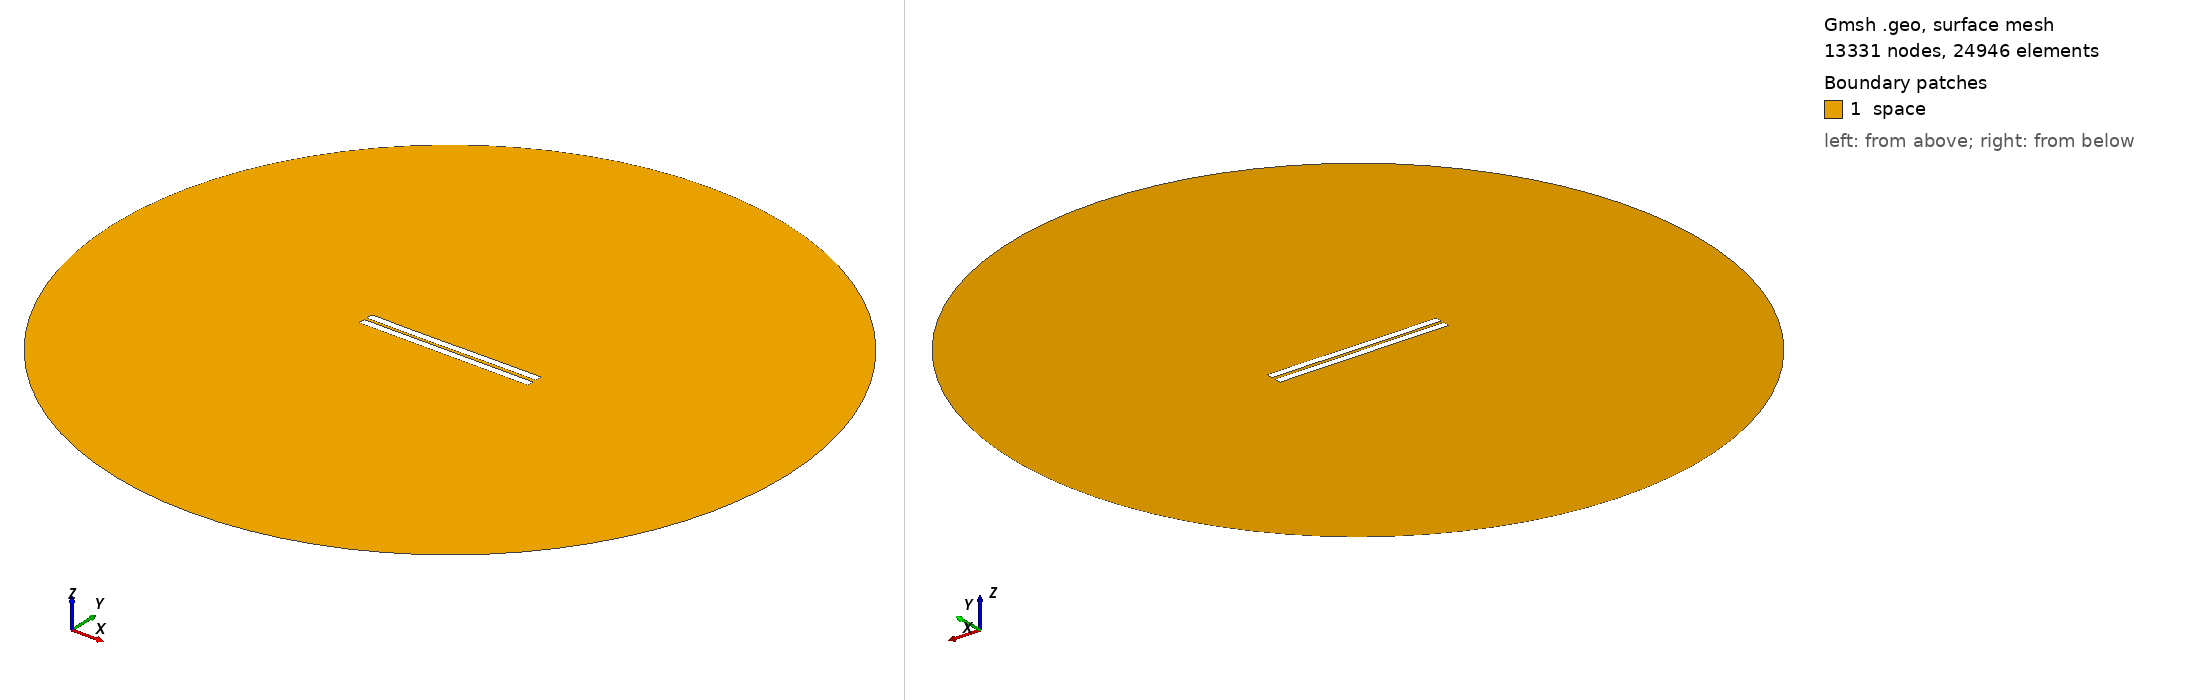

Gmsh geometry script, surface-meshed: 13331 nodes, 24946 surface elements. Boundary patches (legend numbers): 1 space. Left view from above one corner, right view from below the opposite corner. Legend entries are the model's physical surfaces. The drawing asked Gmsh for element sizes between 1% and 20% of the model's largest extent; the script's own settings can give other sizes.

=== 1158.geo (drawn) ===
//---------------------------------------
// Geometry kernel
//---------------------------------------

SetFactory("OpenCASCADE");



//---------------------------------------
// Parameters of the geometry
//---------------------------------------

// Overetch of the upper plate
overetch = 0.0;

// Distance between the plates
distance = 1.75;

// Discretization over the x axis (for the deformation)
nx = 50; 

// Length of the plate
L = 100 - overetch; 

// Number of modes
n = 4; 

// 1st mode coefficient
coeff(1) = 0.15;
beta(1) = 0.596864 * 3.1415926535 / L;

// 2nd mode coefficient
coeff(2) = -0.075;
beta(2) = 1.49418 * 3.1415926535 / L;

// 3rd mode coefficient
coeff(3) = -0.075;
beta(3) = 2.50025 * 3.1415926535 / L;

// 4th mode coefficient
coeff(4) = 0.0;
beta(4) = 3.49999 * 3.1415926535 / L;



//---------------------------------------
// Upper plate (deformed rectangle)
//---------------------------------------

// Coordiantes of the upper plate
xmin = -50;
xmax = 50 - overetch;

// Height of the upper plate
yheight = 4 - 2 * overetch;

// Indexes of the points
UpperID[] = {};
LowerID[] = {};
LeftID[] = {};
RightID[] = {};

// Point index
p = 1;

// Horizontal edges
For i In {1:nx}
    x = xmin + (i-1)*(xmax - xmin)/(nx-1);

    y_bottom = distance / 2 + overetch;
    For j In {1:n}
        C = (Cosh(beta(j)*L) + Cos(beta(j)*L)) / (Sinh(beta(j)*L) + Sin(beta(j)*L));
        y_bottom  = y_bottom + coeff(j) * (Cosh(beta(j)*(x+50)) - Cos(beta(j)*(x+50)) - C * (Sinh(beta(j)*(x+50)) - Sin(beta(j)*(x+50))));
    EndFor

    y_top = y_bottom + yheight;

    Point(p) = {x, y_top, 0, 1.0};
    UpperID[i] = p;
    p = p + 1;

    Point(p) = {x, y_bottom, 0, 1.0};
    LowerID[i] = p;
    p = p + 1;
EndFor

// Create point lists
UpperPts[] = {}; LowerPts[] = {};
For i In {1:nx}
  UpperPts[] += {UpperID[i]};
  LowerPts[] += {LowerID[i]};
EndFor

// Build splines
Spline(1) = {UpperPts[]};
Spline(2) = {LowerPts[]};
Line(3) = {LowerPts[nx-1], UpperPts[nx-1]};
Line(4) = {LowerPts[0], UpperPts[0]};

// Build the plane surface
Curve Loop(1) = {2, 3, -1, -4};
Plane Surface(1) = {1};



//---------------------------------------
// Lower plate (rectangle)
//---------------------------------------

// Vertices
Point(1001) = {-50, -1, 0, 1.0};
Point(1002) = { 50, -1, 0, 1.0};
Point(1003) = { 50,  -5, 0, 1.0};
Point(1004) = {-50,  -5, 0, 1.0};

// Edges
Line(5) = {1001, 1002};
Line(6) = {1002, 1003};
Line(7) = {1003, 1004};
Line(8) = {1004, 1001};

// Plane surface
Line Loop(2) = {5, 6, 7, 8};
Plane Surface(2) = {2}; 



//---------------------------------------
// Outer (fictious) boundary
//---------------------------------------

// Points
Point(1005) = {0, 0, 0};       // Center
Point(1006) = {200, 0, 0};     // Start point
Point(1007) = {0, 200, 0};     // 90 degrees
Point(1008) = {-200, 0, 0};    // 180 degrees
Point(1009) = {0, -200, 0};    // 270 degrees

// Circle arcs (each needs start, center, end)
Circle(9) = {1006, 1005, 1007};
Circle(10) = {1007, 1005, 1008};
Circle(11) = {1008, 1005, 1009};
Circle(12) = {1009, 1005, 1006};

// Plane surface for the entire domain
Curve Loop(3) = {9, 10, 11, 12};
Surface(3) = {3};

// Subtract the plates from the whole domain to obtain the actual domain where we want to solve the equations
BooleanDifference{ Surface{3}; Delete; }{ Surface{1}; Surface{2}; Delete; }




//---------------------------------------
// Transfinite Lines/Curves
//---------------------------------------

// Set the number of points on the boundaries
r = 7;

// Plates
Transfinite Curve {1, 2} = 50*r Using Progression 1;
Transfinite Curve {3, 4} = 2*r Using Progression 1;
Transfinite Line {5, 7} = 50*r Using Progression 1;
Transfinite Line {6, 8} = 2*r Using Progression 1;

// Outer boundary
Transfinite Line {9, 10, 11, 12} = 20 Using Progression 1;



//---------------------------------------
// Physical groups
//---------------------------------------                

// Physical curves (boundaries)
Physical Line("force_segment", 10) = {2};
Physical Line("upper_plate", 11) = {1, 3, 4};
Physical Line("lower_plate", 12) = {5, 6, 7, 8};
Physical Line("boundary", 20) = {9, 10, 11, 12};

// Physical Surfaces
Physical Surface("space", 30) = {3};



//---------------------------------------
// 6. Generate the Mesh
//---------------------------------------

// 2D mesh generation
Mesh 2;
